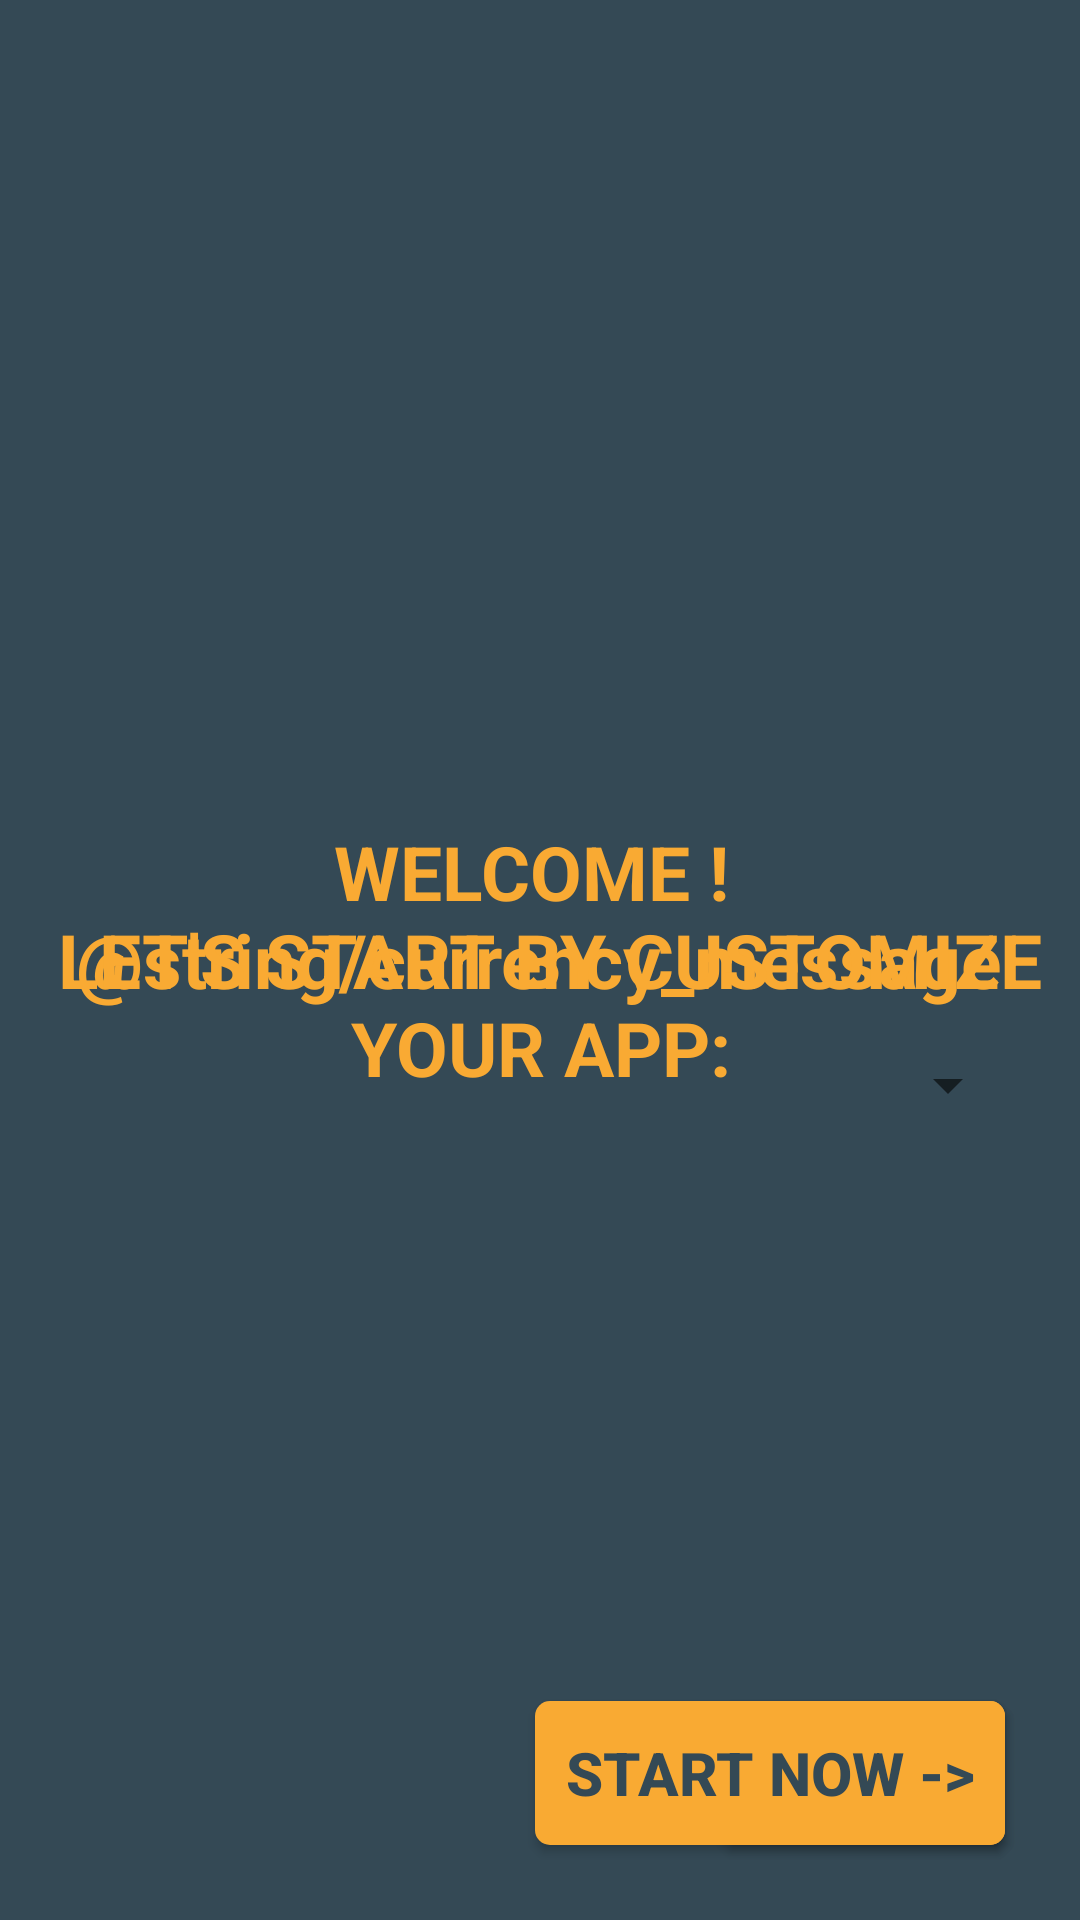

Write the Android layout XML for this screen, with the resource values it uses.
<!-- AndroidManifest.xml: application theme AppTheme -->
<!-- res/layout/activity_first_time.xml -->
<?xml version="1.0" encoding="utf-8"?>
<RelativeLayout xmlns:android="http://schemas.android.com/apk/res/android"
    xmlns:app="http://schemas.android.com/apk/res-auto"
    xmlns:tools="http://schemas.android.com/tools"
    android:id="@+id/container"
    android:layout_width="match_parent"
    android:layout_height="match_parent"
    android:background="@color/colorPrimaryReplyBlue"
    tools:context=".firsttime.FirstTimeActivity">

    <TextView
        android:id="@+id/currency_message"
        android:layout_width="wrap_content"
        android:layout_height="wrap_content"
        android:textStyle="bold"
        android:textColor="@color/colorSecondaryReplyOrange"
        android:textSize="25sp"
        android:layout_centerInParent="true"
        android:gravity="center"
        android:text="@string/currency_message"/>
        <Spinner
            android:id="@+id/input_currency"
            android:layout_width="fill_parent"
            android:layout_marginStart="20dp"
            android:layout_marginEnd="20dp"
            android:layout_below="@+id/currency_message"
            android:layout_height="50dp" />

    <TextView
        android:id="@+id/add_car_first_message"
        android:layout_width="wrap_content"
        android:layout_height="wrap_content"
        android:layout_centerInParent="true"
        android:textStyle="bold"
        android:textColor="@color/colorSecondaryReplyOrange"
        android:textSize="25sp"
        android:gravity="center"
        android:text="@string/welcome_message"/>

    <Button
        android:id="@+id/next_button"
        android:layout_width="wrap_content"
        android:layout_height="wrap_content"
        android:text="@string/next"
        android:textSize="20sp"
        android:textStyle="bold"
        android:textColor="@color/colorPrimaryReplyBlue"
        android:background="@drawable/button_start_now"
        android:padding="10dp"
        android:layout_alignParentBottom="true"
        android:layout_alignParentEnd="true"
        android:layout_margin="25dp"
        android:elevation="4dp"
        />

    <Button
        android:id="@+id/start_now_button"
        android:layout_width="wrap_content"
        android:layout_height="wrap_content"
        android:text="@string/start_now"
        android:textSize="20sp"
        android:textStyle="bold"
        android:textColor="@color/colorPrimaryReplyBlue"
        android:background="@drawable/button_start_now"
        android:padding="10dp"
        android:layout_alignParentBottom="true"
        android:layout_alignParentEnd="true"
        android:layout_margin="25dp"
        android:elevation="4dp"
        />

</RelativeLayout>
<!-- resources referenced by this layout -->
<resources>
  <color name="colorPrimaryReplyBlue">#344955</color>
  <color name="colorSecondaryReplyOrange">#F9AA33</color>
  <!-- drawable button_start_now (drawable) -->
  <?xml version="1.0" encoding="utf-8"?>
  <selector xmlns:android="http://schemas.android.com/apk/res/android">
  
      <item android:state_pressed="true">
          <shape android:shape="rectangle">
              <corners android:radius="5dp"/>
              <solid android:color="#BDBDBD"/>
          </shape>
      </item>
      <item android:state_enabled="true">
          <shape android:shape="rectangle">
              <corners android:radius="5dp"/>
              <solid android:color="@color/colorSecondaryReplyOrange"/>
          </shape>
      </item>
  
  </selector>
  <string name="next">Next -&gt;</string>
  <string name="start_now">Start now -&gt;</string>
  <string name="welcome_message">WELCOME ! \n LET\'S START BY CUSTOMIZE YOUR APP:</string>
  <style name="AppTheme" parent="Theme.AppCompat.Light.DarkActionBar">
          
          <item name="colorPrimary">@color/colorPrimaryReplyBlue</item>
          <item name="colorPrimaryDark">@color/colorPrimaryReplyBlueDark</item>
          <item name="colorAccent">@color/colorPrimaryReplyBlueAccent</item>
      </style>
  <color name="colorPrimaryReplyBlueDark">#232F34</color>
  <color name="colorPrimaryReplyBlueAccent">#4A6572</color>
</resources>
